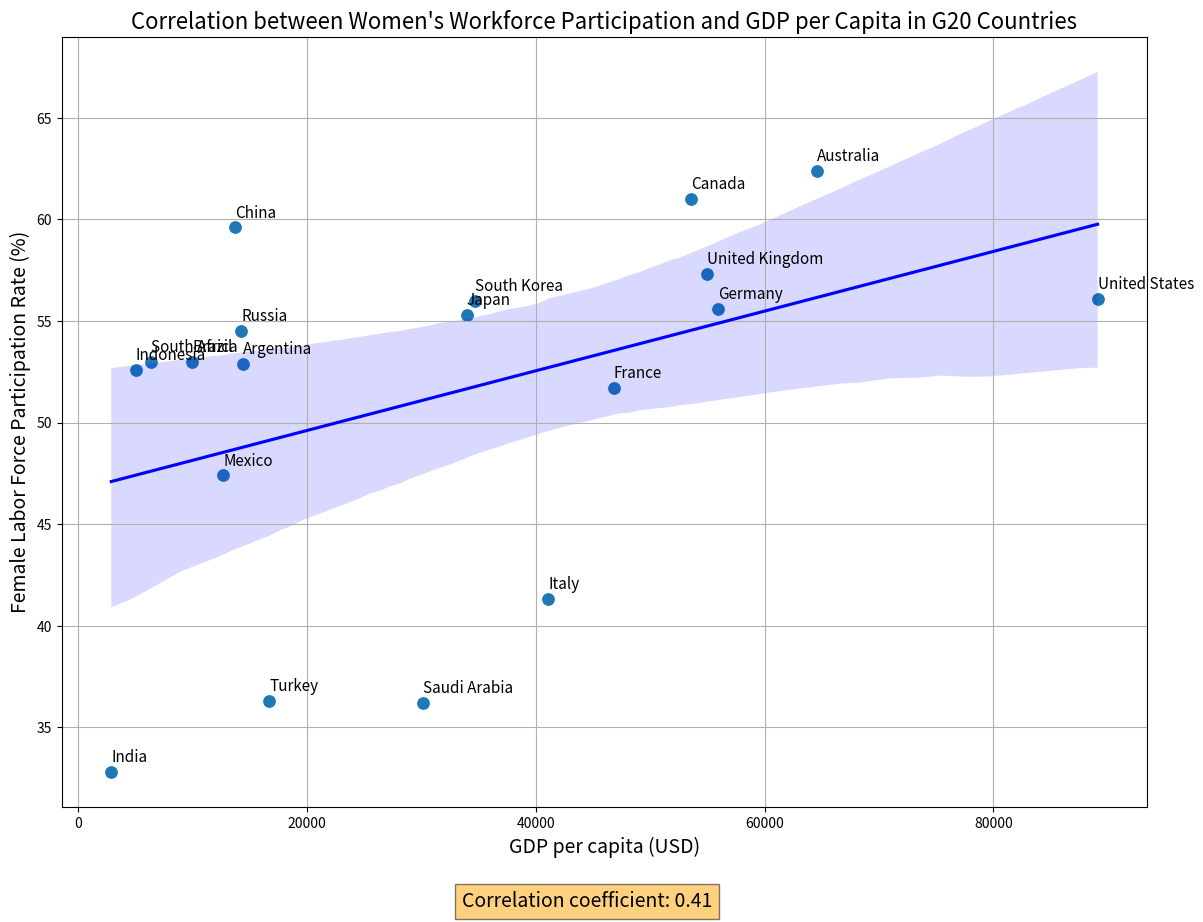

Write Python code to recreate this figure.
import matplotlib.pyplot as plt
import pandas as pd
import seaborn as sns

# Data from the research
data = {
    "Country": [
        "Argentina",
        "Australia",
        "Brazil",
        "Canada",
        "China",
        "France",
        "Germany",
        "India",
        "Indonesia",
        "Italy",
        "Japan",
        "Mexico",
        "Russia",
        "Saudi Arabia",
        "South Africa",
        "South Korea",
        "Turkey",
        "United Kingdom",
        "United States",
    ],  # 'European Union'],
    "Female Labor Force Participation Rate (%)": [
        52.9,
        62.4,
        53.0,
        61.0,
        59.6,
        51.7,
        55.6,
        32.8,
        52.6,
        41.3,
        55.3,
        47.4,
        54.5,
        36.2,
        53.0,
        56.0,
        36.3,
        57.3,
        56.1,
    ],  # 70.2],
    "GDP per capita (USD)": [
        14362,
        64547,
        9964,
        53558,
        13687,
        46792,
        55911,
        2880,
        5026,
        41091,
        33956,
        12692,
        14258,
        30099,
        6397,
        34642,
        16709,
        54949,
        89105,
    ],  # , 64545]
}

df = pd.DataFrame(data)

# Create the scatter plot
plt.figure(figsize=(14, 10))
sns.scatterplot(
    data=df,
    x="GDP per capita (USD)",
    y="Female Labor Force Participation Rate (%)",
    s=100,
)

# Add the trend line using regplot, but without the scatter points
sns.regplot(
    data=df,
    x="GDP per capita (USD)",
    y="Female Labor Force Participation Rate (%)",
    scatter=False,
    color="blue",
)

# Add labels for each point with a larger font size
for i in range(df.shape[0]):
    plt.text(
        df["GDP per capita (USD)"][i] + 0.5,
        df["Female Labor Force Participation Rate (%)"][i] + 0.5,
        df["Country"][i],
        fontsize=11,
    )

# Set the title and labels with a larger font size
plt.title(
    "Correlation between Women's Workforce Participation and GDP per Capita in G20 Countries",
    fontsize=16,
)
plt.xlabel("GDP per capita (USD)", fontsize=14)
plt.ylabel("Female Labor Force Participation Rate (%)", fontsize=14)

# Calculate and display the correlation coefficient
correlation = df["GDP per capita (USD)"].corr(
    df["Female Labor Force Participation Rate (%)"]
)
plt.figtext(
    0.5,
    0.01,
    f"Correlation coefficient: {correlation:.2f}",
    ha="center",
    fontsize=14,
    bbox={"facecolor": "orange", "alpha": 0.5, "pad": 5},
)

plt.grid(True)
plt.savefig("g20_correlation_plot_with_trendline.png")
